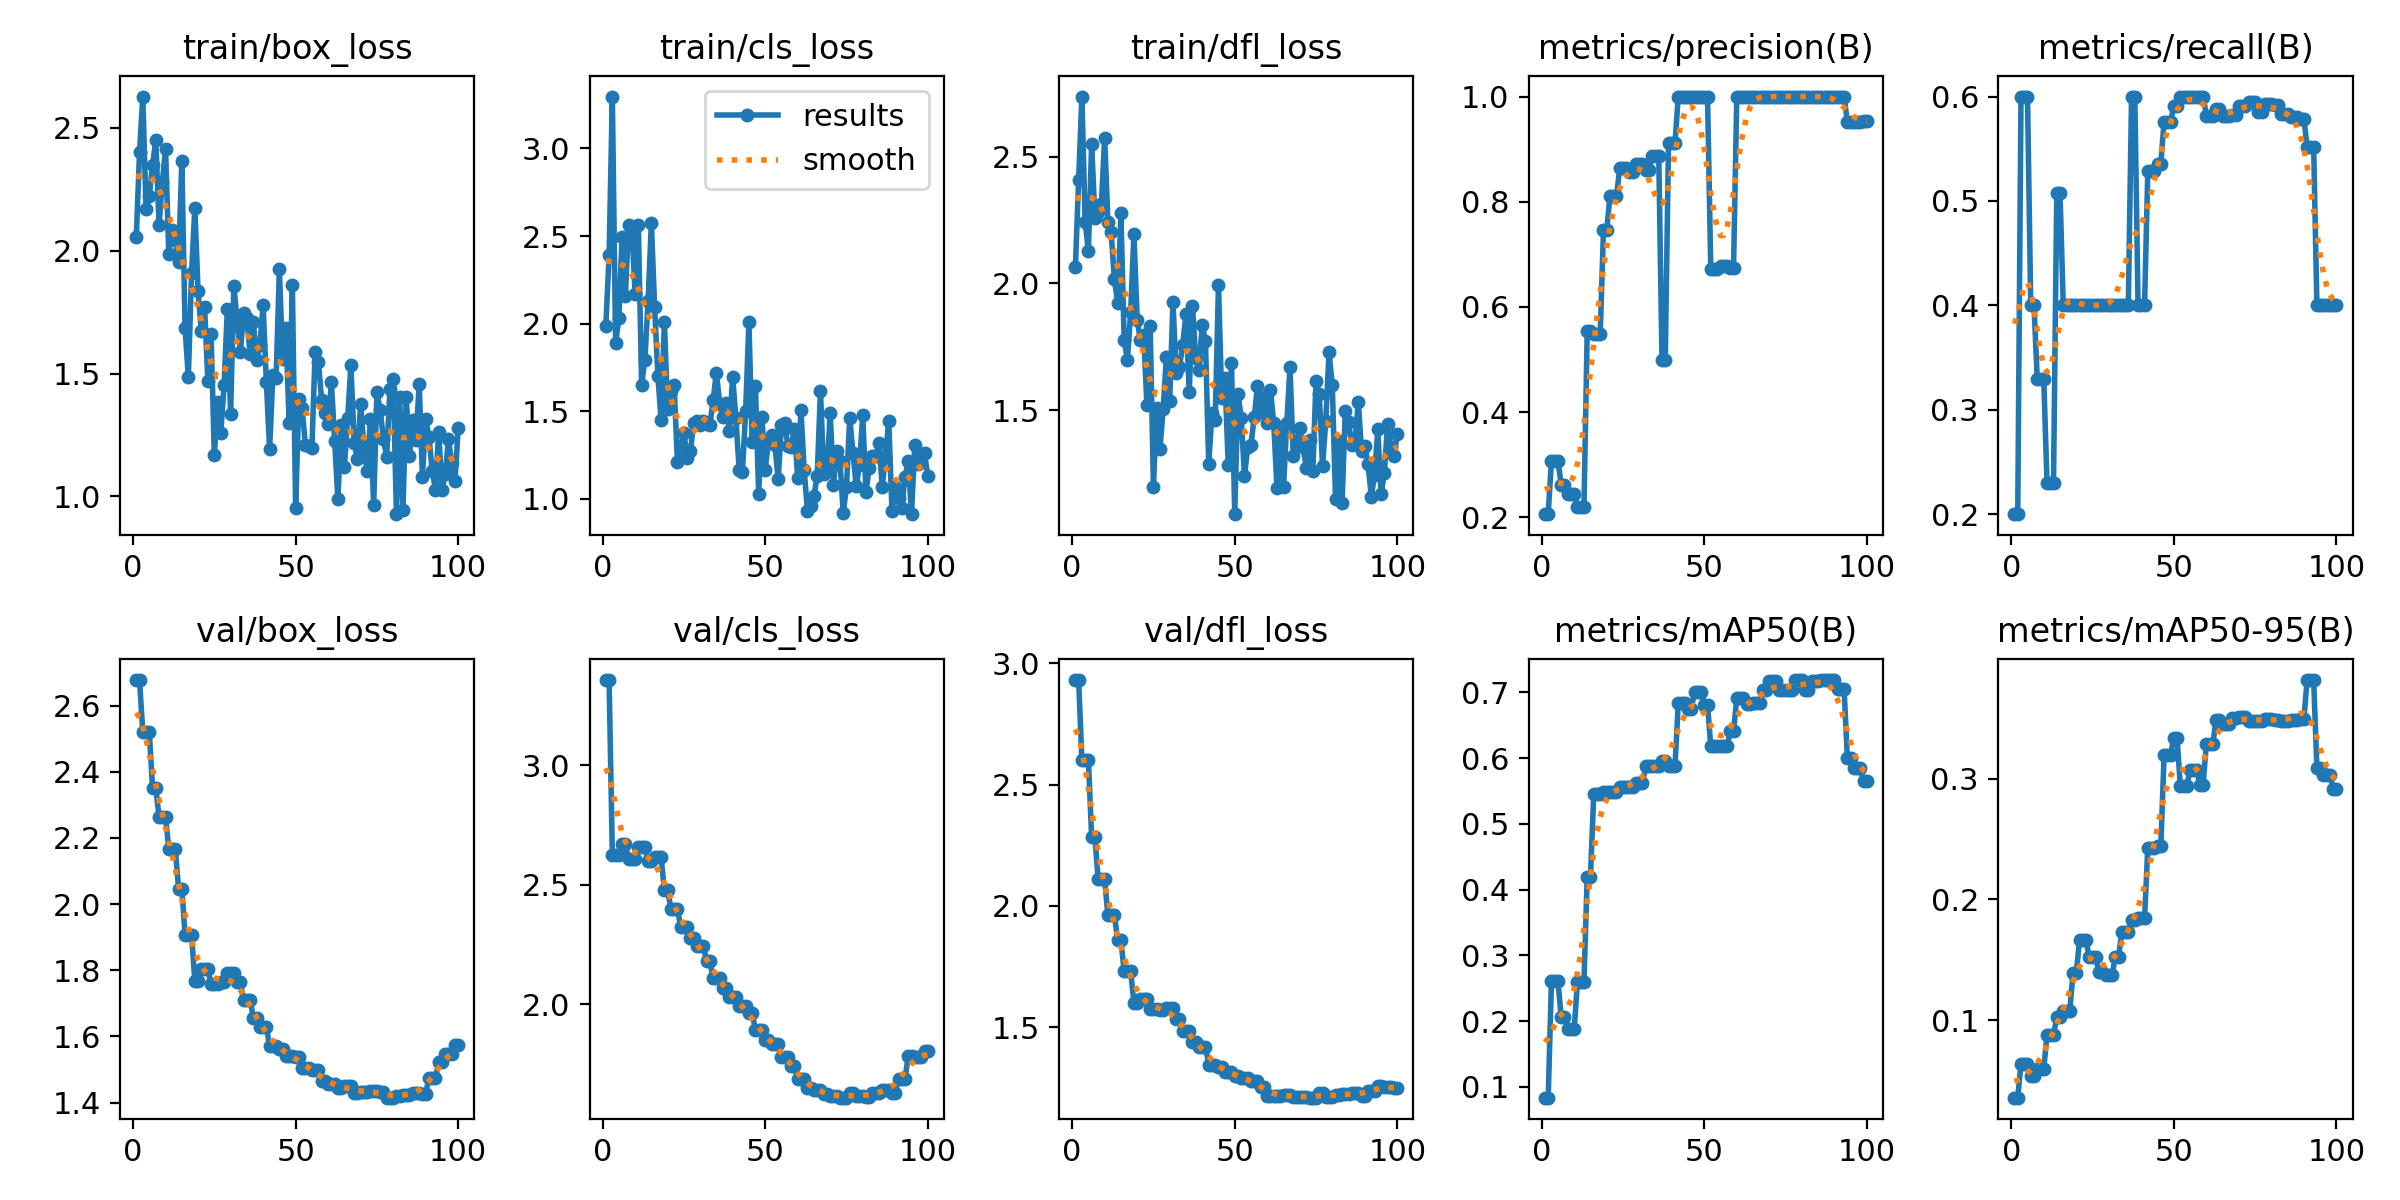

The table this chart was drawn from, first rows:
epoch, time, train/box_loss, train/cls_loss, train/dfl_loss, metrics/precision(B), metrics/recall(B), metrics/mAP50(B), metrics/mAP50-95(B), val/box_loss, val/cls_loss, val/dfl_loss, lr/pg0, lr/pg1, lr/pg2
1, 4.344, 2.057, 1.988, 2.064, 0.2062, 0.2, 0.08363, 0.036, 2.677, 3.357, 2.931, 4.58333e-05, 4.58333e-05, 0.06949
2, 6.039, 2.402, 2.389, 2.41, 0.2062, 0.2, 0.08363, 0.036, 2.677, 3.357, 2.931, 9.48846e-05, 9.48846e-05, 0.03621
3, 7.784, 2.628, 3.296, 2.738, 0.308, 0.6, 0.2606, 0.06416, 2.52, 2.626, 2.6, 0.0001429, 0.0001429, 0.002921
4, 9.547, 2.17, 1.889, 2.241, 0.308, 0.6, 0.2606, 0.06416, 2.52, 2.626, 2.6, 0.0001455, 0.0001455, 0.0001455
5, 11.31, 2.223, 2.031, 2.129, 0.308, 0.6, 0.2606, 0.06416, 2.52, 2.626, 2.6, 0.0001441, 0.0001441, 0.0001441
6, 13.04, 2.348, 2.494, 2.551, 0.2624, 0.4, 0.2069, 0.05369, 2.351, 2.67, 2.284, 0.0001426, 0.0001426, 0.0001426
7, 14.74, 2.453, 2.157, 2.258, 0.2624, 0.4, 0.2069, 0.05369, 2.351, 2.67, 2.284, 0.0001411, 0.0001411, 0.0001411
8, 16.42, 2.103, 2.564, 2.284, 0.2438, 0.3295, 0.1885, 0.06, 2.264, 2.606, 2.109, 0.0001396, 0.0001396, 0.0001396
9, 18, 2.278, 2.543, 2.315, 0.2438, 0.3295, 0.1885, 0.06, 2.264, 2.606, 2.109, 0.0001381, 0.0001381, 0.0001381
10, 19.67, 2.414, 2.17, 2.574, 0.2438, 0.3295, 0.1885, 0.06, 2.264, 2.606, 2.109, 0.0001366, 0.0001366, 0.0001366
11, 21.41, 1.987, 2.561, 2.244, 0.2202, 0.2303, 0.2594, 0.08786, 2.166, 2.656, 1.961, 0.0001352, 0.0001352, 0.0001352
12, 23.45, 2.083, 1.65, 2.202, 0.2202, 0.2303, 0.2594, 0.08786, 2.166, 2.656, 1.961, 0.0001337, 0.0001337, 0.0001337
13, 25.23, 2.043, 1.794, 2.016, 0.2202, 0.2303, 0.2594, 0.08786, 2.166, 2.656, 1.961, 0.0001322, 0.0001322, 0.0001322
14, 26.98, 1.956, 2.131, 1.923, 0.5538, 0.5076, 0.4197, 0.1025, 2.047, 2.598, 1.858, 0.0001307, 0.0001307, 0.0001307
15, 28.78, 2.365, 2.575, 2.277, 0.5538, 0.5076, 0.4197, 0.1025, 2.047, 2.598, 1.858, 0.0001292, 0.0001292, 0.0001292
16, 30.57, 1.685, 2.094, 1.776, 0.5489, 0.4, 0.545, 0.1081, 1.908, 2.615, 1.73, 0.0001277, 0.0001277, 0.0001277
17, 32.35, 1.484, 1.704, 1.699, 0.5489, 0.4, 0.545, 0.1081, 1.908, 2.615, 1.73, 0.0001262, 0.0001262, 0.0001262
18, 34.05, 1.91, 1.448, 1.887, 0.5489, 0.4, 0.545, 0.1081, 1.908, 2.615, 1.73, 0.0001248, 0.0001248, 0.0001248
19, 35.87, 2.174, 2.007, 2.196, 0.7466, 0.4, 0.5483, 0.139, 1.768, 2.477, 1.6, 0.0001233, 0.0001233, 0.0001233
20, 37.75, 1.835, 1.511, 1.857, 0.7466, 0.4, 0.5483, 0.139, 1.768, 2.477, 1.6, 0.0001218, 0.0001218, 0.0001218
21, 39.54, 1.672, 1.615, 1.776, 0.8105, 0.4, 0.5483, 0.1661, 1.802, 2.4, 1.616, 0.0001203, 0.0001203, 0.0001203
22, 41.28, 1.773, 1.651, 1.796, 0.8105, 0.4, 0.5483, 0.1661, 1.802, 2.4, 1.616, 0.0001188, 0.0001188, 0.0001188
23, 43.15, 1.471, 1.213, 1.521, 0.8105, 0.4, 0.5483, 0.1661, 1.802, 2.4, 1.616, 0.0001173, 0.0001173, 0.0001173
24, 45.1, 1.659, 1.296, 1.833, 0.8633, 0.4, 0.5565, 0.152, 1.76, 2.324, 1.573, 0.0001158, 0.0001158, 0.0001158
25, 46.66, 1.168, 1.378, 1.198, 0.8633, 0.4, 0.5565, 0.152, 1.76, 2.324, 1.573, 0.0001144, 0.0001144, 0.0001144
26, 48.44, 1.384, 1.233, 1.509, 0.8633, 0.4, 0.5565, 0.152, 1.76, 2.324, 1.573, 0.0001129, 0.0001129, 0.0001129
27, 50.09, 1.26, 1.271, 1.347, 0.856, 0.4, 0.5565, 0.14, 1.763, 2.276, 1.571, 0.0001114, 0.0001114, 0.0001114
28, 51.78, 1.454, 1.434, 1.506, 0.856, 0.4, 0.5565, 0.14, 1.763, 2.276, 1.571, 0.0001099, 0.0001099, 0.0001099
29, 53.47, 1.762, 1.443, 1.71, 0.8727, 0.4, 0.5617, 0.1375, 1.793, 2.242, 1.579, 0.0001084, 0.0001084, 0.0001084
30, 55.17, 1.334, 1.421, 1.535, 0.8727, 0.4, 0.5617, 0.1375, 1.793, 2.242, 1.579, 0.0001069, 0.0001069, 0.0001069
31, 57.03, 1.857, 1.444, 1.927, 0.8727, 0.4, 0.5617, 0.1375, 1.793, 2.242, 1.579, 0.0001055, 0.0001055, 0.0001055
32, 58.77, 1.716, 1.425, 1.645, 0.8595, 0.4, 0.5877, 0.1522, 1.763, 2.179, 1.533, 0.000104, 0.000104, 0.000104
33, 60.43, 1.587, 1.423, 1.669, 0.8595, 0.4, 0.5877, 0.1522, 1.763, 2.179, 1.533, 0.0001025, 0.0001025, 0.0001025
34, 62.11, 1.745, 1.564, 1.759, 0.8869, 0.4, 0.5877, 0.1732, 1.71, 2.108, 1.483, 0.000101, 0.000101, 0.000101
35, 63.85, 1.728, 1.721, 1.879, 0.8869, 0.4, 0.5877, 0.1732, 1.71, 2.108, 1.483, 9.951e-05, 9.951e-05, 9.951e-05
36, 65.67, 1.578, 1.543, 1.572, 0.8869, 0.4, 0.5877, 0.1732, 1.71, 2.108, 1.483, 9.8025e-05, 9.8025e-05, 9.8025e-05
37, 67.51, 1.709, 1.467, 1.913, 0.4994, 0.6, 0.595, 0.1832, 1.655, 2.07, 1.437, 9.654e-05, 9.654e-05, 9.654e-05
38, 69.35, 1.556, 1.549, 1.705, 0.4994, 0.6, 0.595, 0.1832, 1.655, 2.07, 1.437, 9.5055e-05, 9.5055e-05, 9.5055e-05
39, 71.04, 1.615, 1.387, 1.658, 0.9113, 0.4, 0.5877, 0.1848, 1.628, 2.032, 1.42, 9.357e-05, 9.357e-05, 9.357e-05
40, 72.86, 1.778, 1.697, 1.837, 0.9113, 0.4, 0.5877, 0.1848, 1.628, 2.032, 1.42, 9.2085e-05, 9.2085e-05, 9.2085e-05
41, 75.04, 1.467, 1.46, 1.773, 0.9113, 0.4, 0.5877, 0.1848, 1.628, 2.032, 1.42, 9.06e-05, 9.06e-05, 9.06e-05
42, 76.93, 1.192, 1.168, 1.286, 1, 0.5288, 0.6839, 0.2427, 1.572, 1.992, 1.345, 8.9115e-05, 8.9115e-05, 8.9115e-05
43, 78.77, 1.495, 1.154, 1.489, 1, 0.5288, 0.6839, 0.2427, 1.572, 1.992, 1.345, 8.763e-05, 8.763e-05, 8.763e-05
44, 80.6, 1.484, 1.503, 1.461, 1, 0.5288, 0.6839, 0.2427, 1.572, 1.992, 1.345, 8.6145e-05, 8.6145e-05, 8.6145e-05
45, 82.44, 1.924, 2.011, 1.996, 1, 0.5358, 0.675, 0.2438, 1.562, 1.962, 1.336, 8.466e-05, 8.466e-05, 8.466e-05
46, 84.27, 1.558, 1.322, 1.548, 1, 0.5358, 0.675, 0.2438, 1.562, 1.962, 1.336, 8.3175e-05, 8.3175e-05, 8.3175e-05
47, 85.95, 1.687, 1.644, 1.626, 1, 0.5757, 0.7011, 0.3194, 1.542, 1.893, 1.312, 8.169e-05, 8.169e-05, 8.169e-05
48, 87.77, 1.3, 1.028, 1.284, 1, 0.5757, 0.7011, 0.3194, 1.542, 1.893, 1.312, 8.0205e-05, 8.0205e-05, 8.0205e-05
49, 89.6, 1.861, 1.466, 1.687, 1, 0.5757, 0.7011, 0.3194, 1.542, 1.893, 1.312, 7.872e-05, 7.872e-05, 7.872e-05
50, 91.43, 0.951, 1.165, 1.089, 1, 0.5912, 0.6811, 0.3336, 1.539, 1.851, 1.297, 7.7235e-05, 7.7235e-05, 7.7235e-05
51, 93.29, 1.397, 1.329, 1.563, 1, 0.5912, 0.6811, 0.3336, 1.539, 1.851, 1.297, 7.575e-05, 7.575e-05, 7.575e-05
52, 95.17, 1.36, 1.364, 1.47, 0.6723, 0.6, 0.6178, 0.2934, 1.505, 1.833, 1.288, 7.4265e-05, 7.4265e-05, 7.4265e-05
53, 96.76, 1.208, 1.306, 1.24, 0.6723, 0.6, 0.6178, 0.2934, 1.505, 1.833, 1.288, 7.278e-05, 7.278e-05, 7.278e-05
54, 98.41, 1.205, 1.112, 1.354, 0.6723, 0.6, 0.6178, 0.2934, 1.505, 1.833, 1.288, 7.1295e-05, 7.1295e-05, 7.1295e-05
55, 100.1, 1.197, 1.419, 1.364, 0.6781, 0.6, 0.6183, 0.3074, 1.497, 1.78, 1.277, 6.981e-05, 6.981e-05, 6.981e-05
56, 101.8, 1.587, 1.434, 1.473, 0.6781, 0.6, 0.6183, 0.3074, 1.497, 1.78, 1.277, 6.8325e-05, 6.8325e-05, 6.8325e-05
57, 103.5, 1.547, 1.301, 1.594, 0.6781, 0.6, 0.6183, 0.3074, 1.497, 1.78, 1.277, 6.684e-05, 6.684e-05, 6.684e-05
58, 105.3, 1.394, 1.299, 1.494, 0.6747, 0.6, 0.6409, 0.2945, 1.466, 1.742, 1.252, 6.5355e-05, 6.5355e-05, 6.5355e-05
59, 107, 1.34, 1.399, 1.551, 0.6747, 0.6, 0.6409, 0.2945, 1.466, 1.742, 1.252, 6.387e-05, 6.387e-05, 6.387e-05
60, 108.7, 1.296, 1.117, 1.45, 1, 0.5818, 0.6915, 0.3289, 1.455, 1.687, 1.217, 6.2385e-05, 6.2385e-05, 6.2385e-05
... 40 more rows
